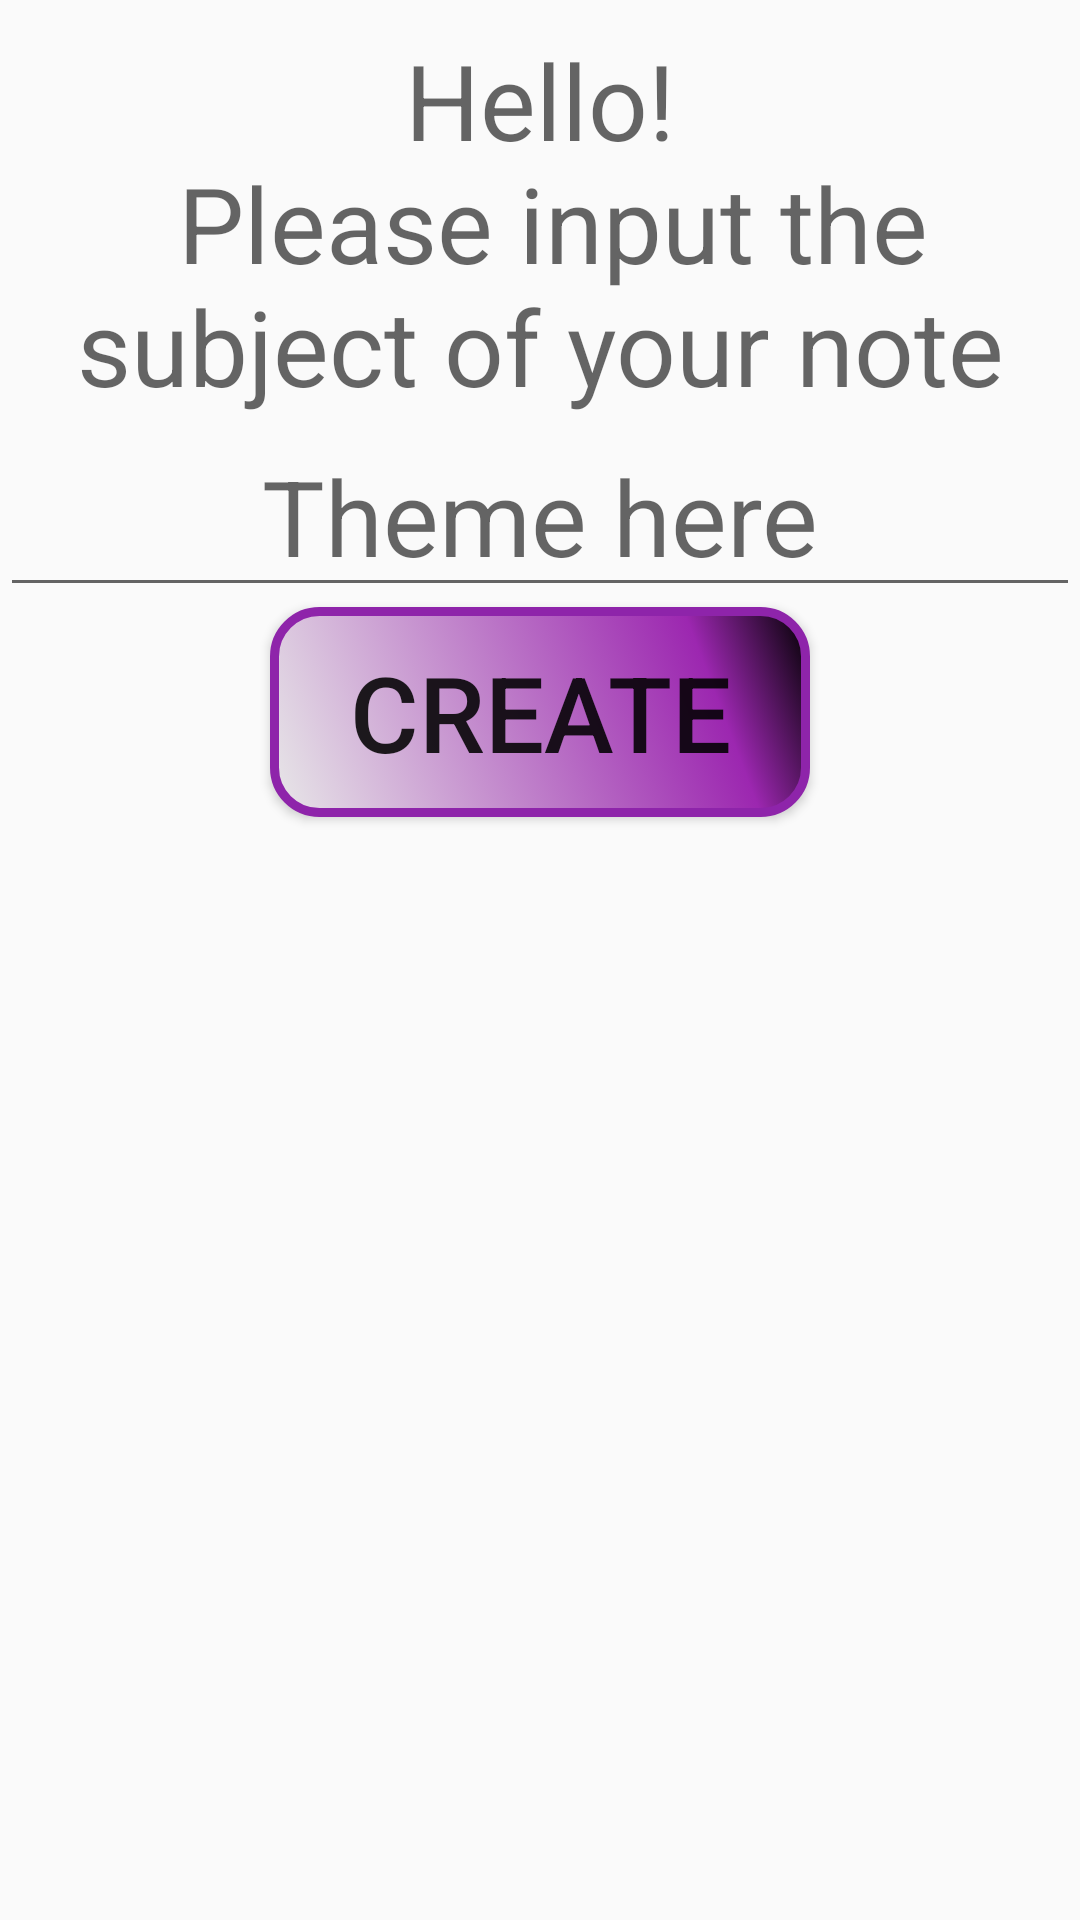

Reconstruct the res/layout file that produces this screen, plus the resources it refers to.
<!-- AndroidManifest.xml: application theme AppTheme -->
<!-- res/layout/fragment_new.xml -->
<?xml version="1.0" encoding="utf-8"?>
<FrameLayout xmlns:android="http://schemas.android.com/apk/res/android"
    android:layout_width="match_parent"
    android:layout_height="match_parent">
    <ImageView
        android:layout_width="match_parent"
        android:layout_height="match_parent"
        android:src="@mipmap/ic_book_open_page_variant"
        />
    <LinearLayout
        android:layout_width="match_parent"
        android:layout_height="match_parent"
        android:orientation="vertical"
        android:layout_marginTop="10dp">
    <TextView
        android:layout_width="wrap_content"
        android:layout_height="wrap_content"
        android:hint="@string/first_text"
        android:textColor="@android:color/black"
        android:gravity="center"
        android:textSize="35sp"/>
    <EditText
        android:layout_width="match_parent"
        android:layout_height="wrap_content"
        android:id="@+id/editText_title"
        android:gravity="center"
        android:textSize="35sp"
        android:hint="@string/theme_here"/>
    <Button
        android:layout_width="180dp"
        android:layout_height="70dp"
        android:id="@+id/buttonCreate"
        android:layout_gravity="center"
        android:textSize="35sp"
        android:background="@drawable/buton_selector"
        android:text="@string/create"/>
    </LinearLayout>

</FrameLayout>
<!-- resources referenced by this layout -->
<resources>
  <!-- drawable buton_selector (drawable) -->
  <?xml version="1.0" encoding="utf-8"?>
  <selector xmlns:android="http://schemas.android.com/apk/res/android">
      <item android:drawable="@drawable/buton_pressed"
          android:state_pressed="true">
      </item>
      <item android:drawable="@drawable/buton_normal">
      </item>
  
  
  </selector>
  <string name="create">Create</string>
  <string name="first_text">Hello!\n Please input the subject of your note</string>
  <string name="theme_here">Theme here</string>
  <style name="AppTheme" parent="Theme.AppCompat.Light.NoActionBar">
          
          <item name="colorPrimary">@color/colorPrimary</item>
          <item name="colorPrimaryDark">@color/colorPrimaryDark</item>
          <item name="colorAccent">@color/white</item>
  
      </style>
  <!-- drawable buton_pressed (drawable) -->
  <?xml version="1.0" encoding="utf-8"?>
  <shape xmlns:android="http://schemas.android.com/apk/res/android" android:shape="rectangle" >
      <corners
          android:radius="15dp"
          />
      <gradient
          android:angle="225"
          android:centerX="70%"
          android:centerColor="#9c27b0"
          android:startColor="#E8E8E8"
          android:endColor="#000000"
          android:type="linear"
          />
      <padding
          android:left="0dp"
          android:top="0dp"
          android:right="0dp"
          android:bottom="0dp"
          />
  
      <stroke
          android:width="3dp"
          android:color="#000000"
          />
  </shape>
  <!-- drawable buton_normal (drawable) -->
  <?xml version="1.0" encoding="utf-8"?>
  <shape xmlns:android="http://schemas.android.com/apk/res/android" android:shape="rectangle" >
  <corners
      android:radius="15dp"
  />
  <gradient
      android:angle="45"
      android:centerX="80%"
      android:centerColor="#9c27b0"
      android:startColor="#E8E8E8"
      android:endColor="#000000"
      android:type="linear"
  />
  <padding
      android:left="0dp"
      android:top="0dp"
      android:right="0dp"
      android:bottom="0dp"
  />
  
  <stroke
      android:width="3dp"
      android:color="#8e24aa"
  />
  </shape>
  <color name="colorPrimary">#9c27b0</color>
  <color name="colorPrimaryDark">#8e24aa</color>
  <color name="white">#FFFFFF</color>
</resources>
